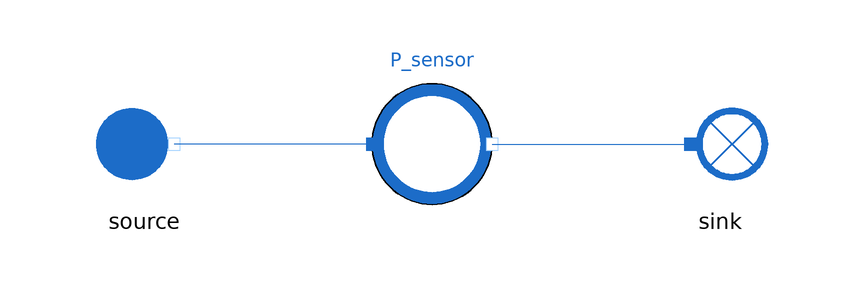

This picture is the connection diagram that the Modelica source below describes through its graphical annotations.

model PressureSensor
  extends MetroscopeModelingLibrary.Utilities.Icons.Tests.WaterSteamTestIcon;

  // Boundary conditions
  input Utilities.Units.Pressure source_P(start=1e5) "Pa";
  input Utilities.Units.SpecificEnthalpy source_h(start=1e6) "J/kg";
  input Utilities.Units.NegativeMassFlowRate source_Q(start=-100) "kg/s";

  MetroscopeModelingLibrary.Sensors.WaterSteam.PressureSensor P_sensor annotation (Placement(transformation(extent={{-10,-10},{10,10}})));
  MetroscopeModelingLibrary.WaterSteam.BoundaryConditions.Source source annotation (Placement(transformation(extent={{-58,-10},{-38,10}})));
  MetroscopeModelingLibrary.WaterSteam.BoundaryConditions.Sink sink annotation (Placement(transformation(extent={{38,-10},{58,10}})));
equation
  source.h_out = source_h;
  source.Q_out = source_Q;
  P_sensor.P = 1e5;

  assert(abs(P_sensor.P_barA - 1) < 1e-5, "P_sensor should detect 1 barA");
  assert(abs(P_sensor.P_barG) < 1e-5, "P_sensor should detect 0 barG");
  assert(abs(P_sensor.P_inHg - 29.530058647) < 1e-5, "P_sensor should detect 29.53 inHg");
  assert(abs(P_sensor.P_psiA - 14.50377377) < 1e-3, "P_sensor should detect 14.5 psiA");
  assert(abs(P_sensor.P_psiG) < 1e-3, "P_sensor should detect 0 psiG");
  assert(abs(P_sensor.P_kPa - 100) < 1e-3, "P_sensor should detect 100 kPa");
  assert(abs(P_sensor.P_MPa - 0.1) < 1e-3, "P_sensor should detect 0.1 MPa");
  assert(abs(source.P_out - sink.P_in) < 1e-5, "Pressure should be the same from source to sink");
  assert(abs(source.h_out - sink.h_in) < 1e-5, "Enthalpy should be the same from source to sink");
  assert(abs(source.Q_out + sink.Q_in) < 1e-5, "MassFlowRate should be the same from source to sink");
  connect(P_sensor.C_in, source.C_out) annotation (Line(points={{-10,0},{-43,0}}, color={28,108,200}));
  connect(P_sensor.C_out, sink.C_in) annotation (Line(points={{10,0},{43,0}}, color={28,108,200}));
end PressureSensor;